The GitHub repository Team-5C2-Polije/plantify-leaf-detection contains a labelled image folder "dataset_test_7" with 2 categories: sakit, sehat. Examples follow, each with its label.

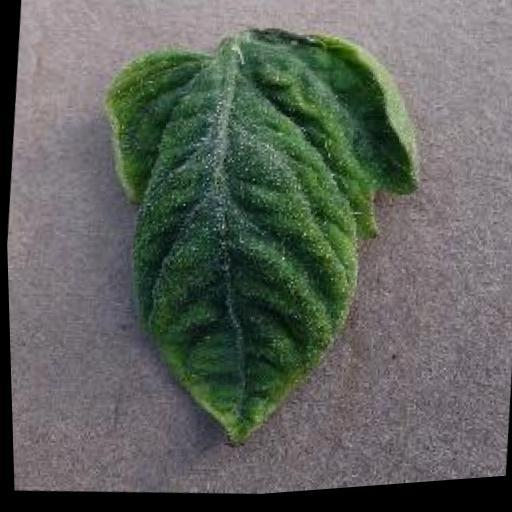
Label: sehat

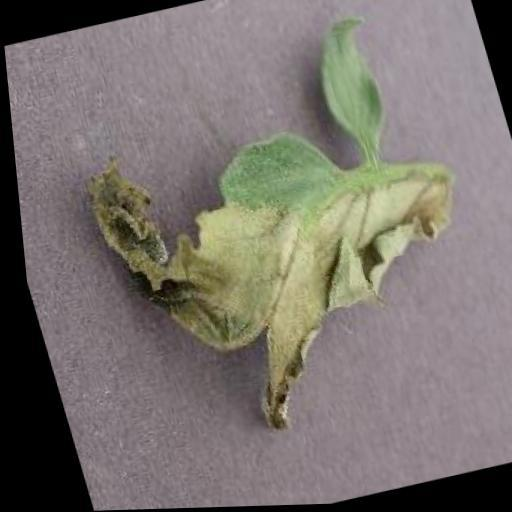
Label: sakit

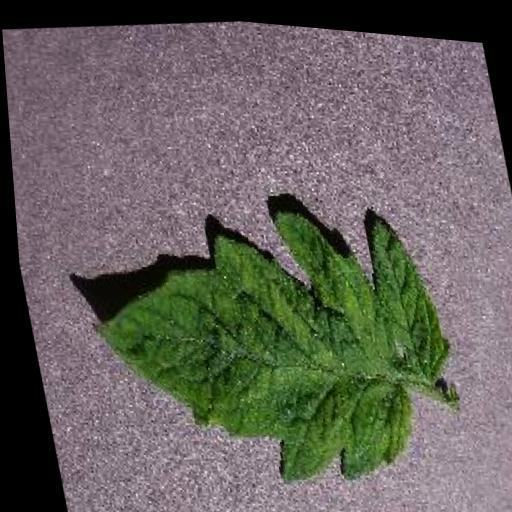
Label: sehat

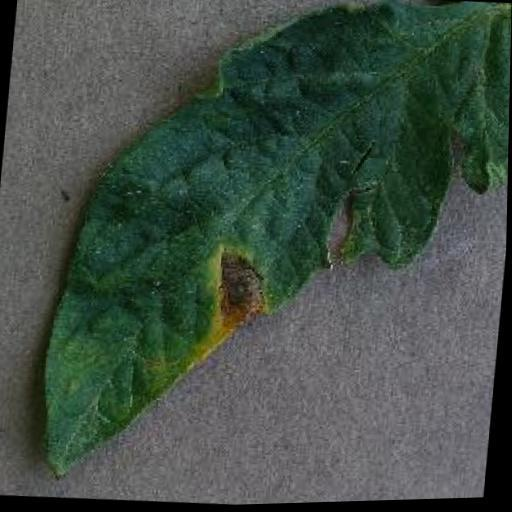
Label: sakit

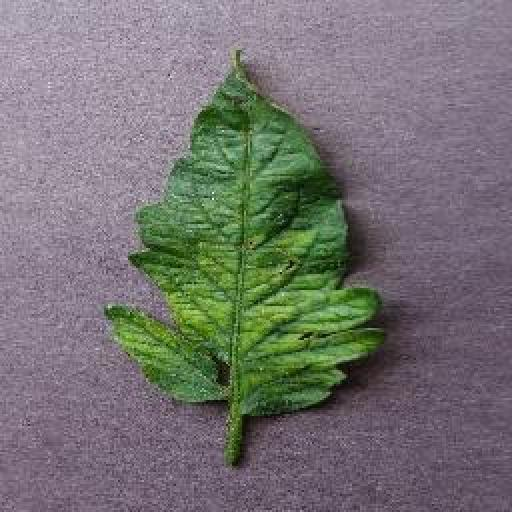
Label: sehat

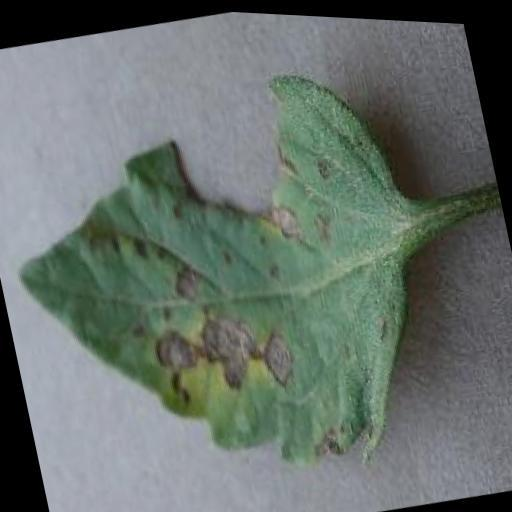
Label: sakit
